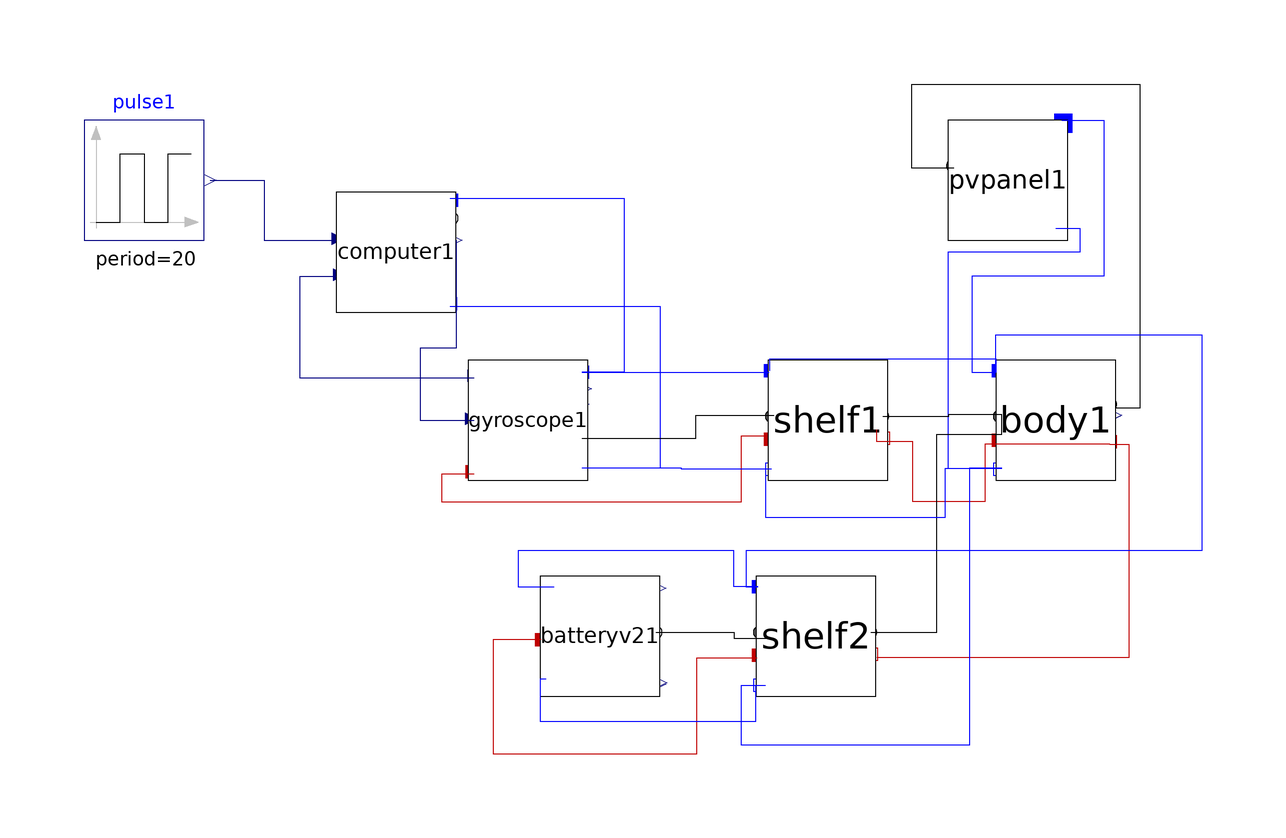

Above is the diagram view of the following Modelica model: its components placed by their Placement annotations and its connect equations drawn as lines.

model Test2
    Modelica.Blocks.Sources.Pulse pulse1(amplitude = 1, period = 20, width = 50, offset = -0.5) annotation(
      Placement(visible = true, transformation(origin = {-92, 68}, extent = {{-10, -10}, {10, 10}}, rotation = 0)));
    TbLib.Shelf shelf2 annotation(
      Placement(visible = true, transformation(origin = {20, -8}, extent = {{-10, -10}, {10, 10}}, rotation = 0)));
    TbLib.BatteryV2 batteryv21 annotation(
      Placement(visible = true, transformation(origin = {-16, -8}, extent = {{-10, -10}, {10, 10}}, rotation = 0)));
    TbLib.Shelf shelf1 annotation(
      Placement(visible = true, transformation(origin = {22, 28}, extent = {{-10, -10}, {10, 10}}, rotation = 0)));
    TbLib.Gyroscope gyroscope1(torquegain = 500, powergain = 3, gyrosize = 3) annotation(
      Placement(visible = true, transformation(origin = {-28, 28}, extent = {{-10, -10}, {10, 10}}, rotation = 0)));
    TbLib.Computer computer1(k = 1, p = 1, d = 1) annotation(
      Placement(visible = true, transformation(origin = {-50, 56}, extent = {{-10, -10}, {10, 10}}, rotation = 0)));
    TbLib.Body body1(ixx = 10) annotation(
      Placement(visible = true, transformation(origin = {60, 28}, extent = {{-10, -10}, {10, 10}}, rotation = 0)));
    TbLib.PVPanel pvpanel1 annotation(
      Placement(visible = true, transformation(origin = {52, 68}, extent = {{-10, -10}, {10, 10}}, rotation = 0)));
  equation
    connect(pvpanel1.pin_n, body1.pin_n) annotation(
      Line(points = {{60, 60}, {64, 60}, {64, 56}, {42, 56}, {42, 20}, {50, 20}, {50, 20}}, color = {0, 0, 255}));
    connect(pvpanel1.pin_p, body1.pin_p) annotation(
      Line(points = {{61, 78}, {68, 78}, {68, 52}, {46, 52}, {46, 36}, {50, 36}, {50, 36}}, color = {0, 0, 255}));
    connect(pvpanel1.flange_a, body1.flange_b) annotation(
      Line(points = {{43, 70}, {36, 70}, {36, 84}, {74, 84}, {74, 30}, {70, 30}, {70, 30}}));
    connect(body1.Heat_b, shelf1.Heat_b) annotation(
      Line(points = {{69, 24}, {48.2, 24}, {48.2, 14.4}, {36.2, 14.4}, {36.2, 24.4}, {30.2, 24.4}, {30.2, 26.4}}, color = {191, 0, 0}));
    connect(body1.Heat_b, shelf2.Heat_b) annotation(
      Line(points = {{69, 24}, {72.2, 24}, {72.2, -11.6}, {30.2, -11.6}}, color = {191, 0, 0}));
    connect(shelf2.flange_b, body1.flange_a) annotation(
      Line(points = {{29.2, -7.4}, {40.2, -7.4}, {40.2, 25.6}, {51, 25.6}, {51, 29}}));
    connect(body1.pin_n, shelf2.pin_n) annotation(
      Line(points = {{51, 20}, {45.6, 20}, {45.6, -26.2}, {7.6, -26.2}, {7.6, -16.2}, {11.6, -16.2}}, color = {0, 0, 255}));
    connect(body1.pin_p, shelf2.pin_p) annotation(
      Line(points = {{50, 36}, {50, 42.2}, {84.4, 42.2}, {84.4, 6.2}, {8.4, 6.2}, {8.4, 0.2}, {10.4, 0.2}}, color = {0, 0, 255}));
    connect(shelf1.pin_p, body1.pin_p) annotation(
      Line(points = {{12.4, 36.2}, {12.4, 38.2}, {50, 38.2}, {50, 36}}, color = {0, 0, 255}));
    connect(shelf1.pin_n, body1.pin_n) annotation(
      Line(points = {{12.6, 19.8}, {11.6, 19.8}, {11.6, 11.8}, {41.6, 11.8}, {41.6, 20}, {51, 20}}, color = {0, 0, 255}));
    connect(shelf1.flange_b, body1.flange_a) annotation(
      Line(points = {{31.2, 28.6}, {42.2, 28.6}, {42.2, 29}, {51, 29}}));
    connect(gyroscope1.angle, computer1.angleMeas) annotation(
      Line(points = {{-37, 35}, {-66, 35}, {-66, 52}, {-60, 52}, {-60, 52}, {-60, 52}}, color = {0, 0, 127}));
    connect(computer1.pin_n, gyroscope1.pin_n) annotation(
      Line(points = {{-41, 47}, {-6, 47}, {-6, 20}, {-19, 20}}, color = {0, 0, 255}));
    connect(computer1.pin_p, gyroscope1.pin_p) annotation(
      Line(points = {{-41, 65}, {-12, 65}, {-12, 36}, {-19, 36}}, color = {0, 0, 255}));
    connect(computer1.torqueReq, gyroscope1.torqueReq) annotation(
      Line(points = {{-40, 58}, {-40, 40}, {-46, 40}, {-46, 28}, {-37, 28}}, color = {0, 0, 127}));
    connect(pulse1.y, computer1.setpoint) annotation(
      Line(points = {{-81, 68}, {-72, 68}, {-72, 58}, {-60, 58}}, color = {0, 0, 127}));
    connect(gyroscope1.Heat_a, shelf1.Heat_a) annotation(
      Line(points = {{-37, 19}, {-42.4, 19}, {-42.4, 14.4}, {7.6, 14.4}, {7.6, 25.4}, {11.6, 25.4}}, color = {191, 0, 0}));
    connect(gyroscope1.pin_p, shelf1.pin_p) annotation(
      Line(points = {{-19, 36}, {12.2, 36}}, color = {0, 0, 255}));
    connect(shelf1.pin_n, gyroscope1.pin_n) annotation(
      Line(points = {{12.6, 19.8}, {-2.4, 19.8}, {-2.4, 20}, {-19, 20}}, color = {0, 0, 255}));
    connect(gyroscope1.flange_b, shelf1.flange_a) annotation(
      Line(points = {{-19, 25}, {0, 25}, {0, 28.8}, {13, 28.8}}));
    connect(shelf2.pin_p, batteryv21.pin_p) annotation(
      Line(points = {{10.4, 0.2}, {7.4, 0.2}, {7.4, 0.2}, {6.4, 0.2}, {6.4, 6.2}, {-29.6, 6.2}, {-29.6, 0.2}, {-23.6, 0.2}, {-23.6, 0.2}, {-23.6, 0.2}, {-23.6, 0.2}, {-23.6, 0.2}}, color = {0, 0, 255}));
    connect(batteryv21.Heat_a, shelf2.Heat_a) annotation(
      Line(points = {{-25.8, -8.6}, {-33.8, -8.6}, {-33.8, -27.6}, {0.2, -27.6}, {0.2, -11.6}, {10.2, -11.6}, {10.2, -11.6}, {10.2, -11.6}, {10.2, -11.6}}, color = {191, 0, 0}));
    connect(batteryv21.flange_b, shelf2.flange_a) annotation(
      Line(points = {{-6.6, -7.4}, {-0.1, -7.4}, {-0.1, -7.4}, {6.4, -7.4}, {6.4, -8.4}, {12.4, -8.4}, {12.4, -8.4}, {12.4, -8.4}, {12.4, -8.4}}));
    connect(batteryv21.pin_n, shelf2.pin_n) annotation(
      Line(points = {{-25, -15.2}, {-25.5, -15.2}, {-25.5, -15.2}, {-26, -15.2}, {-26, -22.2}, {10, -22.2}, {10, -16.2}, {10, -16.2}, {10, -16.2}, {10, -16.2}}, color = {0, 0, 255}));
    annotation(
      Icon(coordinateSystem(extent = {{-100, -100}, {100, 100}}, preserveAspectRatio = true, initialScale = 0.1, grid = {2, 2})),
      Diagram(coordinateSystem(extent = {{-100, -100}, {100, 100}}, preserveAspectRatio = true, initialScale = 0.1, grid = {2, 2})));
  end Test2;